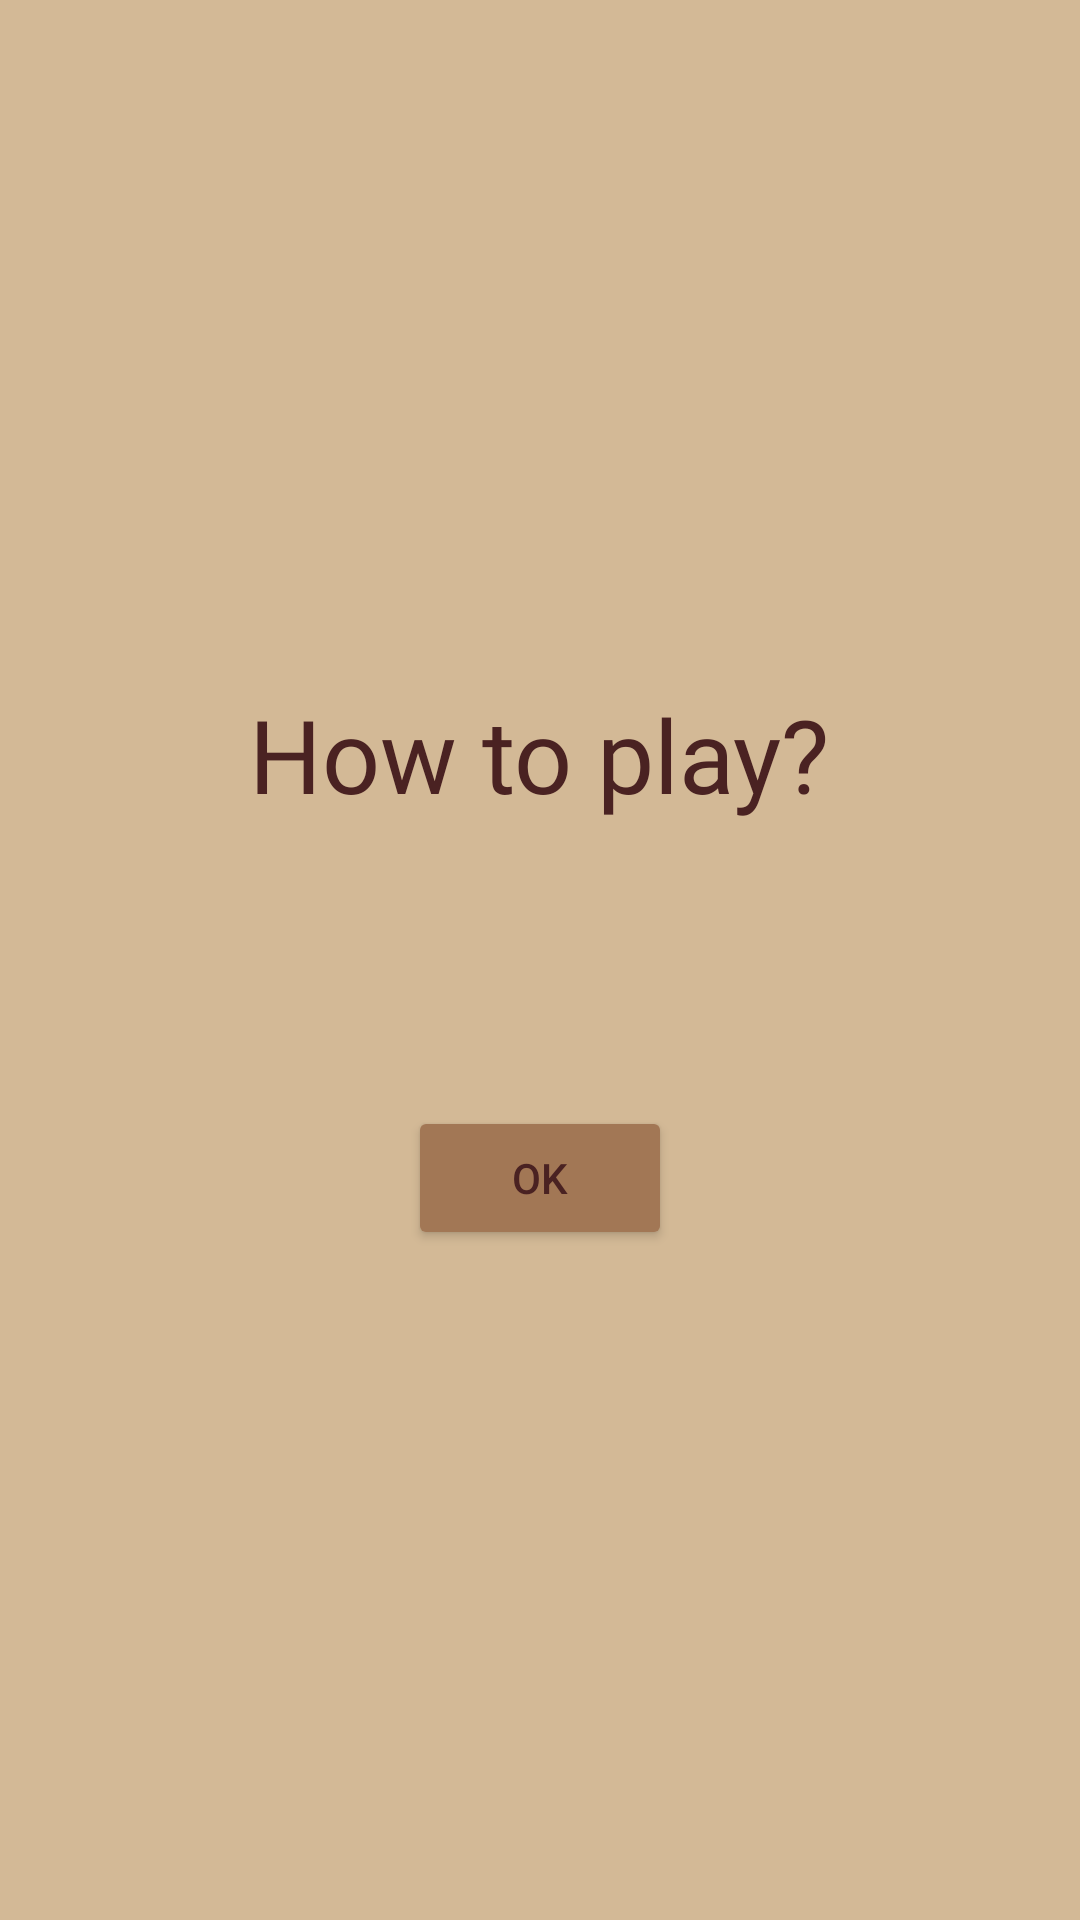

The Android layout XML behind this screen, and the referenced resources:
<!-- AndroidManifest.xml: application theme Theme.BigMath -->
<!-- res/layout/help_dig.xml -->
<?xml version="1.0" encoding="utf-8"?>
<androidx.constraintlayout.widget.ConstraintLayout xmlns:android="http://schemas.android.com/apk/res/android"
    xmlns:app="http://schemas.android.com/apk/res-auto"
    xmlns:tools="http://schemas.android.com/tools"
    android:layout_width="300dp"
    android:id="@+id/layout_helpDialog"
    android:layout_height="wrap_content"
    android:background="@color/mankey">


    <LinearLayout
        android:layout_width="300dp"
        android:layout_height="wrap_content"
        android:gravity="center"
        android:orientation="vertical"
        app:layout_constraintBottom_toBottomOf="parent"
        app:layout_constraintEnd_toEndOf="parent"
        app:layout_constraintStart_toStartOf="parent"
        app:layout_constraintTop_toTopOf="parent">

        <TextView
            android:id="@+id/helpTit"
            android:layout_width="wrap_content"
            android:padding="5dp"
            android:layout_height="wrap_content"
            android:fontFamily="@font/zombie_starfish_eroded_regular"
            android:text="@string/title"
            android:textColor="@color/heatran"
            android:textSize="34sp" />

        <TextView
            android:id="@+id/gameType"
            android:padding="5dp"

            android:layout_width="wrap_content"
            android:layout_height="wrap_content"
            android:fontFamily="@font/cc_samaritan_tall_lower_reg"
            android:textColor="@color/slakoth" />

        <TextView
            android:id="@+id/helpTv"
            android:layout_width="200dp"
            android:padding="1.5dp"

            android:layout_height="wrap_content"
            android:fontFamily="@font/cc_samaritan_tall_lower_reg"
            android:textAlignment="center"
            android:textColor="@color/heatran"
            android:textSize="20sp" />

        <TextView
            android:id="@+id/helpTv1"
            android:layout_width="200dp"
            android:padding="1.5dp"
            android:layout_height="wrap_content"
            android:fontFamily="@font/cc_samaritan_tall_lower_reg"
            android:textAlignment="center"
            android:textColor="@color/heatran"
            android:textSize="20sp" />

        <Button
            android:id="@+id/popClose"
            android:padding="5dp"

            android:layout_width="wrap_content"
            android:layout_height="wrap_content"
            android:backgroundTint="@color/buneary"
            android:text="@string/button"
            android:textColor="@color/heatran" />
    </LinearLayout>

</androidx.constraintlayout.widget.ConstraintLayout>
<!-- resources referenced by this layout -->
<resources>
  <color name="buneary">#a27755</color>
  <color name="heatran">#4a2222</color>
  <color name="mankey">#d3b996</color>
  <color name="slakoth">#675F53</color>
  <string name="button">OK</string>
  <string name="title">How to play?</string>
  <style name="Theme.BigMath" parent="Theme.MaterialComponents.DayNight.NoActionBar">
          
          <item name="colorPrimary">@color/amaura</item>
          <item name="colorPrimaryVariant">@color/amaura</item>
          <item name="colorOnPrimary">@color/white</item>
          
          <item name="colorSecondary">@color/teal_200</item>
          <item name="colorSecondaryVariant">@color/teal_700</item>
          <item name="colorOnSecondary">@color/black</item>
          
          <item name="android:statusBarColor">@color/buneary</item>
          
      </style>
  <color name="amaura">#B0E0E6</color>
  <color name="white">#FFFFFFFF</color>
  <color name="teal_200">#FF03DAC5</color>
  <color name="teal_700">#FF018786</color>
  <color name="black">#FF000000</color>
</resources>
